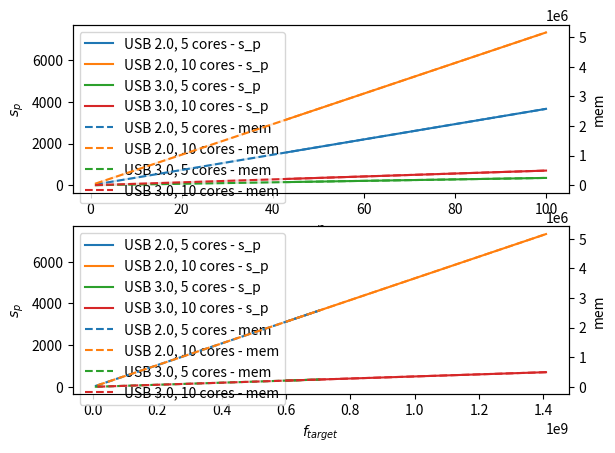

Python code for this plot:
import matplotlib.pyplot as plt
import numpy as np

# Define constants
f_clk = 100e6
passwd_len = 39
hash_cycles = 71

# Define busses
busses = {"USB 2.0": 480e6/8, "USB 3.0": 5e9/8}
core_counts = [5, 10]

# Define a function to calculate s_p and mem based on n and f_target
def calculate_values(n, c, d_bus):
    s_p = 8 * passwd_len * n * c * (f_clk/71) / d_bus
    mem = s_p * 8 * (16+32+40)
    return s_p, mem

# Create the figure and subplots
fig, (ax1_n, ax1_f) = plt.subplots(2, 1)

# Create a twin axes that shares the same x-axis
ax2_n = ax1_n.twinx()

# Create a twin axes for the top axis
ax2_f = ax1_f.twinx()

# Define the range of n values (1 to 100)
n_values = np.arange(1, 101)

# Loop through different categorical variables (e.g., colors)
for bus_name, bus_speed in busses.items():
    for c in core_counts:
        # Calculate s_p and mem for each n value
        s_p_values, mem_values = zip(*[calculate_values(n, c, bus_speed) for n in n_values])

        # Plot s_p on the left axis
        ax1_n.plot(n_values, s_p_values, label=f'{bus_name}, {c} cores - s_p')
        
        # Plot mem on the right axis
        ax2_n.plot(n_values, mem_values, label=f'{bus_name}, {c} cores - mem', linestyle='--')

        f_target_values = n_values * c * (f_clk/71)
        # Plot s_p on the left axis
        ax1_f.plot(f_target_values, s_p_values, label=f'{bus_name}, {c} cores - s_p')
        
        # Plot mem on the right axis
        ax2_f.plot(f_target_values, mem_values, label=f'{bus_name}, {c} cores - mem', linestyle='--')

# Set labels for the axes
ax1_n.set_xlabel('n')
ax1_n.set_ylabel('$s_p$')
ax2_n.set_ylabel('mem')
ax1_f.set_xlabel('$f_{target}$')
ax1_f.set_ylabel('$s_p$')
ax2_f.set_ylabel('mem')

# Add legends
lines, labels = ax1_n.get_legend_handles_labels()
lines2, labels2 = ax2_n.get_legend_handles_labels()
lines.extend(lines2)
labels.extend(labels2)
ax1_n.legend(lines, labels, loc='upper left')
ax1_f.legend(lines, labels, loc='upper left')

# Show the plot
plt.show()
